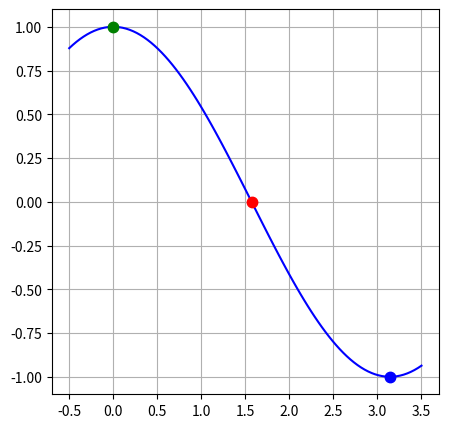

Generate this figure with matplotlib:
#| echo: false
#| fig-cap: "The zero(red dot), maximum (green dot), and minimum (blue dot) of a function are illustrated."
import matplotlib.pyplot as plt
import numpy as np

x = np.linspace(-0.5,3.5,100)
y = np.cos(x)
plt.figure(figsize = (5,5))
plt.plot(x,y,'b-')
plt.plot([1.5707],[0],'r.',ms = 15)
plt.plot([3.14],[-1.0],'b.',ms = 15)
plt.plot([0],[1],'g.',ms = 15)
plt.grid()
plt.show()

# Code here

import numpy as np

x = 2.3

while abs(np.cos(x)) > 1e-5:
  x = x + np.cos(x)/np.sin(x) 

print(x,np.cos(x))

import numpy as np
x = 3
count = 0
while abs(x - np.cos(x)) > 1e-5:
  x = np.cos(x)
  count += 1

import numpy as np
x = 3
count = 0
while abs(x - (x+5/2)**(1/3)) > 1e-8:
    x = (x+5/2)**(1/3)
    count += 1
    if count > 10000:
        break

import numpy as np
x = 3
count = 0
while abs(x - np.sqrt(4/15 * x + 8/15)) > 1e-8:
    x = np.sqrt(4/15 * x + 8/15)
    count += 1
    if count > 10000:
      print("Too many iterations. Results may not be correct!")
      break
print(x)

# Code Here

# Code Here

# Code Here

# Code Here

# Code Here